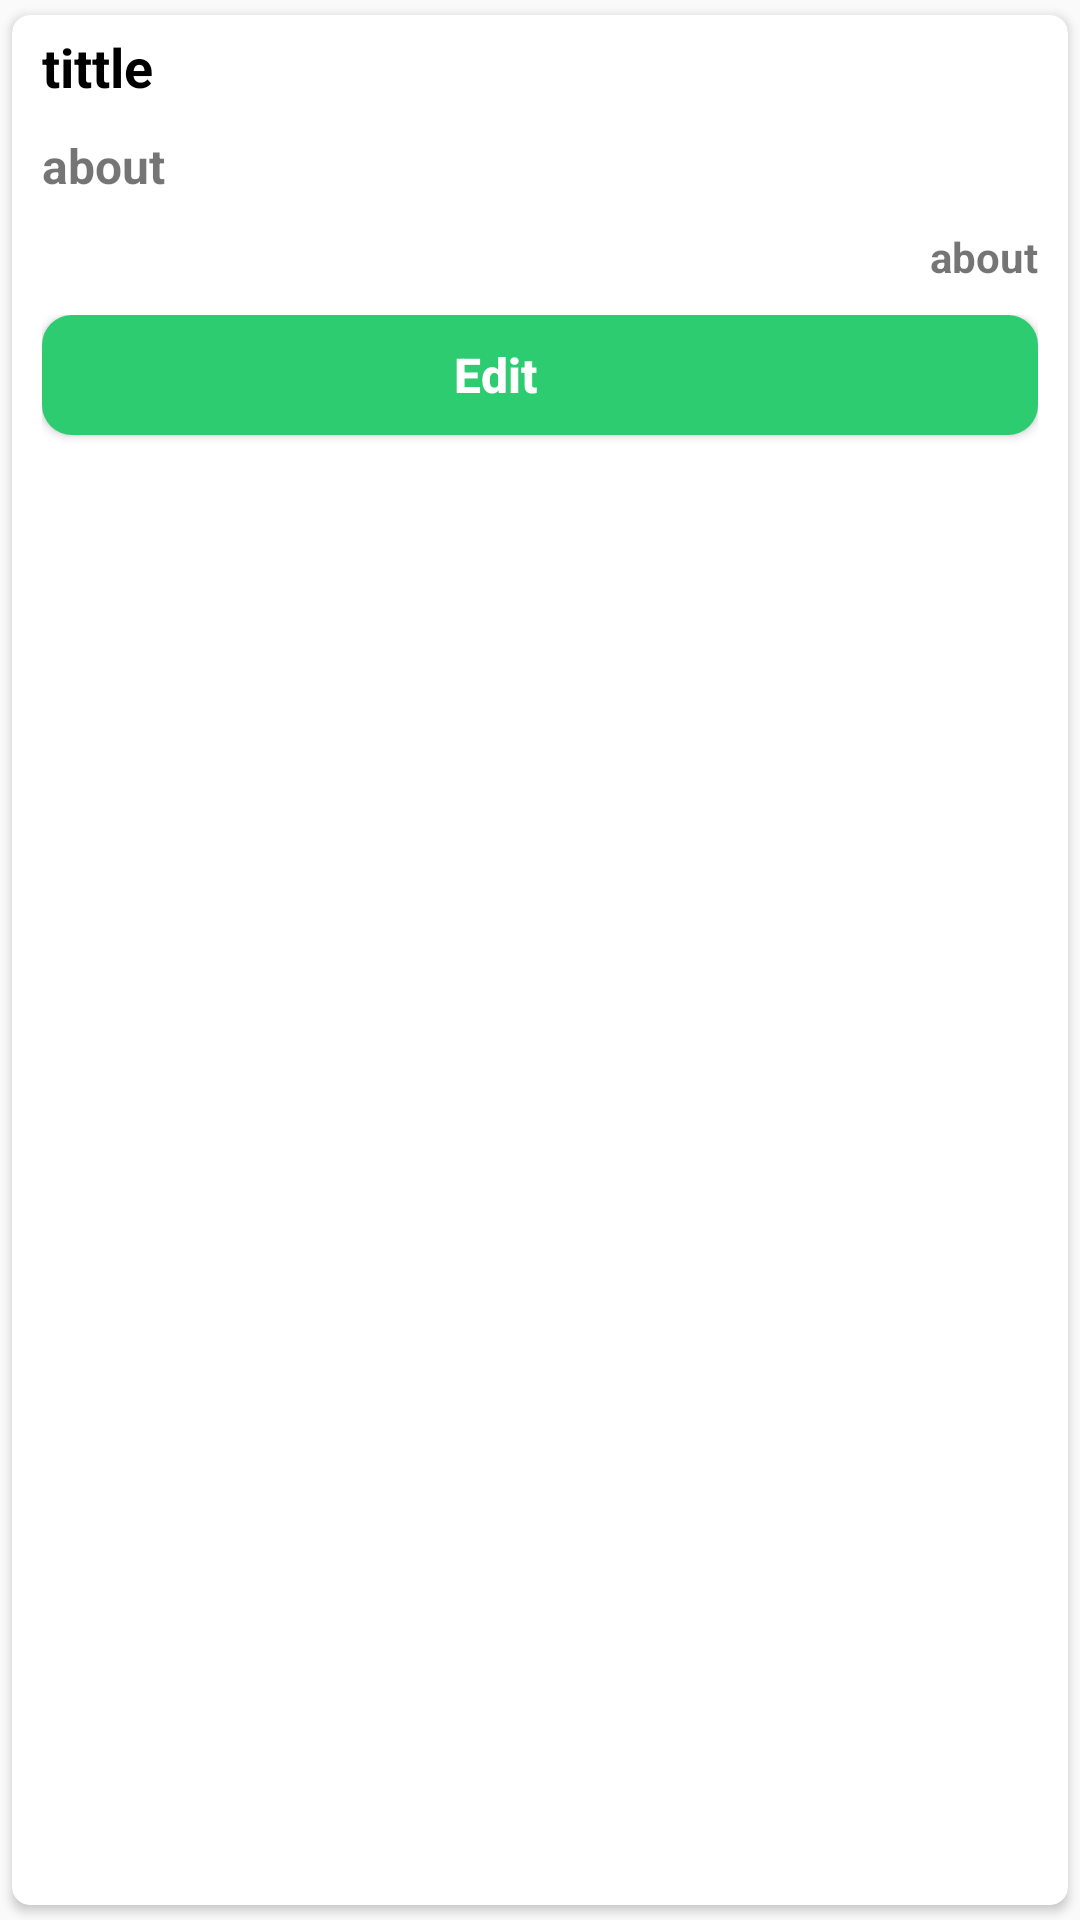

Reconstruct the res/layout file that produces this screen, plus the resources it refers to.
<!-- AndroidManifest.xml: application theme Theme.SchoolNoticesApp -->
<!-- res/layout/admin_notification_list.xml -->
<androidx.cardview.widget.CardView xmlns:android="http://schemas.android.com/apk/res/android"
    android:layout_width="match_parent"
    android:layout_height="wrap_content"
    xmlns:app="http://schemas.android.com/apk/res-auto"
    app:cardCornerRadius="6dp"
    android:elevation="8dp"
    android:id="@+id/itemList"
    app:cardUseCompatPadding="true"
    android:layout_marginTop="2dp"
    >

    <RelativeLayout
        android:id="@+id/recy"
        android:layout_width="match_parent"
        android:layout_height="match_parent"
        android:paddingRight="10dp"
        android:paddingLeft="10dp"
        >


        <LinearLayout
            android:id="@+id/exname"
            android:layout_width="fill_parent"
            android:layout_height="wrap_content"
            android:paddingTop="5dp"
            android:layout_weight="1"
            android:orientation="horizontal">

            <TextView
                android:id="@+id/txtTittle"
                android:layout_width="wrap_content"
                android:layout_height="wrap_content"
                android:layout_weight="1"
                android:textColor="@color/black"
                android:textSize="18dp"
                android:textStyle="bold"
                android:text="tittle" />
        </LinearLayout>

        <LinearLayout
            android:id="@+id/nam"
            android:layout_width="match_parent"
            android:layout_below="@+id/exname"
            android:layout_height="wrap_content">

            <TextView
                android:id="@+id/txtDescription"
                android:layout_weight="1"
                android:layout_marginTop="10dp"
                android:layout_width="match_parent"
                android:layout_height="wrap_content"
                android:textSize="16dp"
                android:textStyle="bold"
                android:text="about" />
        </LinearLayout>

        <TextView
            android:id="@+id/txtDate"
            android:layout_marginTop="10dp"
            android:layout_width="match_parent"
            android:layout_height="wrap_content"
            android:textAlignment="textEnd"
            android:layout_below="@+id/nam"
            android:textSize="14dp"
            android:textStyle="bold"
            android:text="about" />

        <LinearLayout
            android:layout_marginTop="10dp"
            android:layout_below="@+id/txtDate"
            android:layout_width="match_parent"
            android:layout_height="wrap_content"
            android:layout_weight="1"
            android:orientation="horizontal">

            <Button
                android:layout_width="0dp"
                android:layout_height="40dp"
                android:layout_weight="1"
                android:background="@drawable/btn_edit"
                android:drawableRight="@drawable/baseline_edit"
                android:text="Edit"
                android:textAllCaps="false"
                android:id="@+id/btnEdit"
                android:layout_marginBottom="5dp"
                android:paddingRight="30dp"
                android:textColor="@color/white"
                android:textSize="16sp"
                android:textStyle="bold"
                app:drawableTint="#FFFFFF" />
        </LinearLayout>

    </RelativeLayout>

</androidx.cardview.widget.CardView>
<!-- resources referenced by this layout -->
<resources>
  <color name="black">#FF000000</color>
  <color name="white">#FFFFFFFF</color>
  <!-- drawable btn_edit (drawable) -->
  <?xml version="1.0" encoding="utf-8"?>
  <selector xmlns:android="http://schemas.android.com/apk/res/android">
      <item>
          <shape android:shape="rectangle">
              <corners android:radius="10dp"/>
              <solid android:color="@color/success"/>
          </shape>
      </item>
  </selector>
  <style name="Theme.SchoolNoticesApp" parent="Theme.AppCompat.Light.NoActionBar">
          
          <item name="colorPrimary">@color/purple_500</item>
          <item name="colorPrimaryVariant">@color/purple_700</item>
          <item name="colorOnPrimary">@color/white</item>
          
          <item name="colorSecondary">@color/teal_200</item>
          <item name="colorSecondaryVariant">@color/teal_700</item>
          <item name="colorOnSecondary">@color/black</item>
          
          <item name="android:statusBarColor">?attr/colorPrimaryVariant</item>
          
      </style>
  <color name="success">#2ECC71</color>
  <color name="purple_500">#FF6200EE</color>
  <color name="purple_700">#2980B9</color>
  <color name="teal_200">#FF03DAC5</color>
  <color name="teal_700">#FF018786</color>
</resources>
